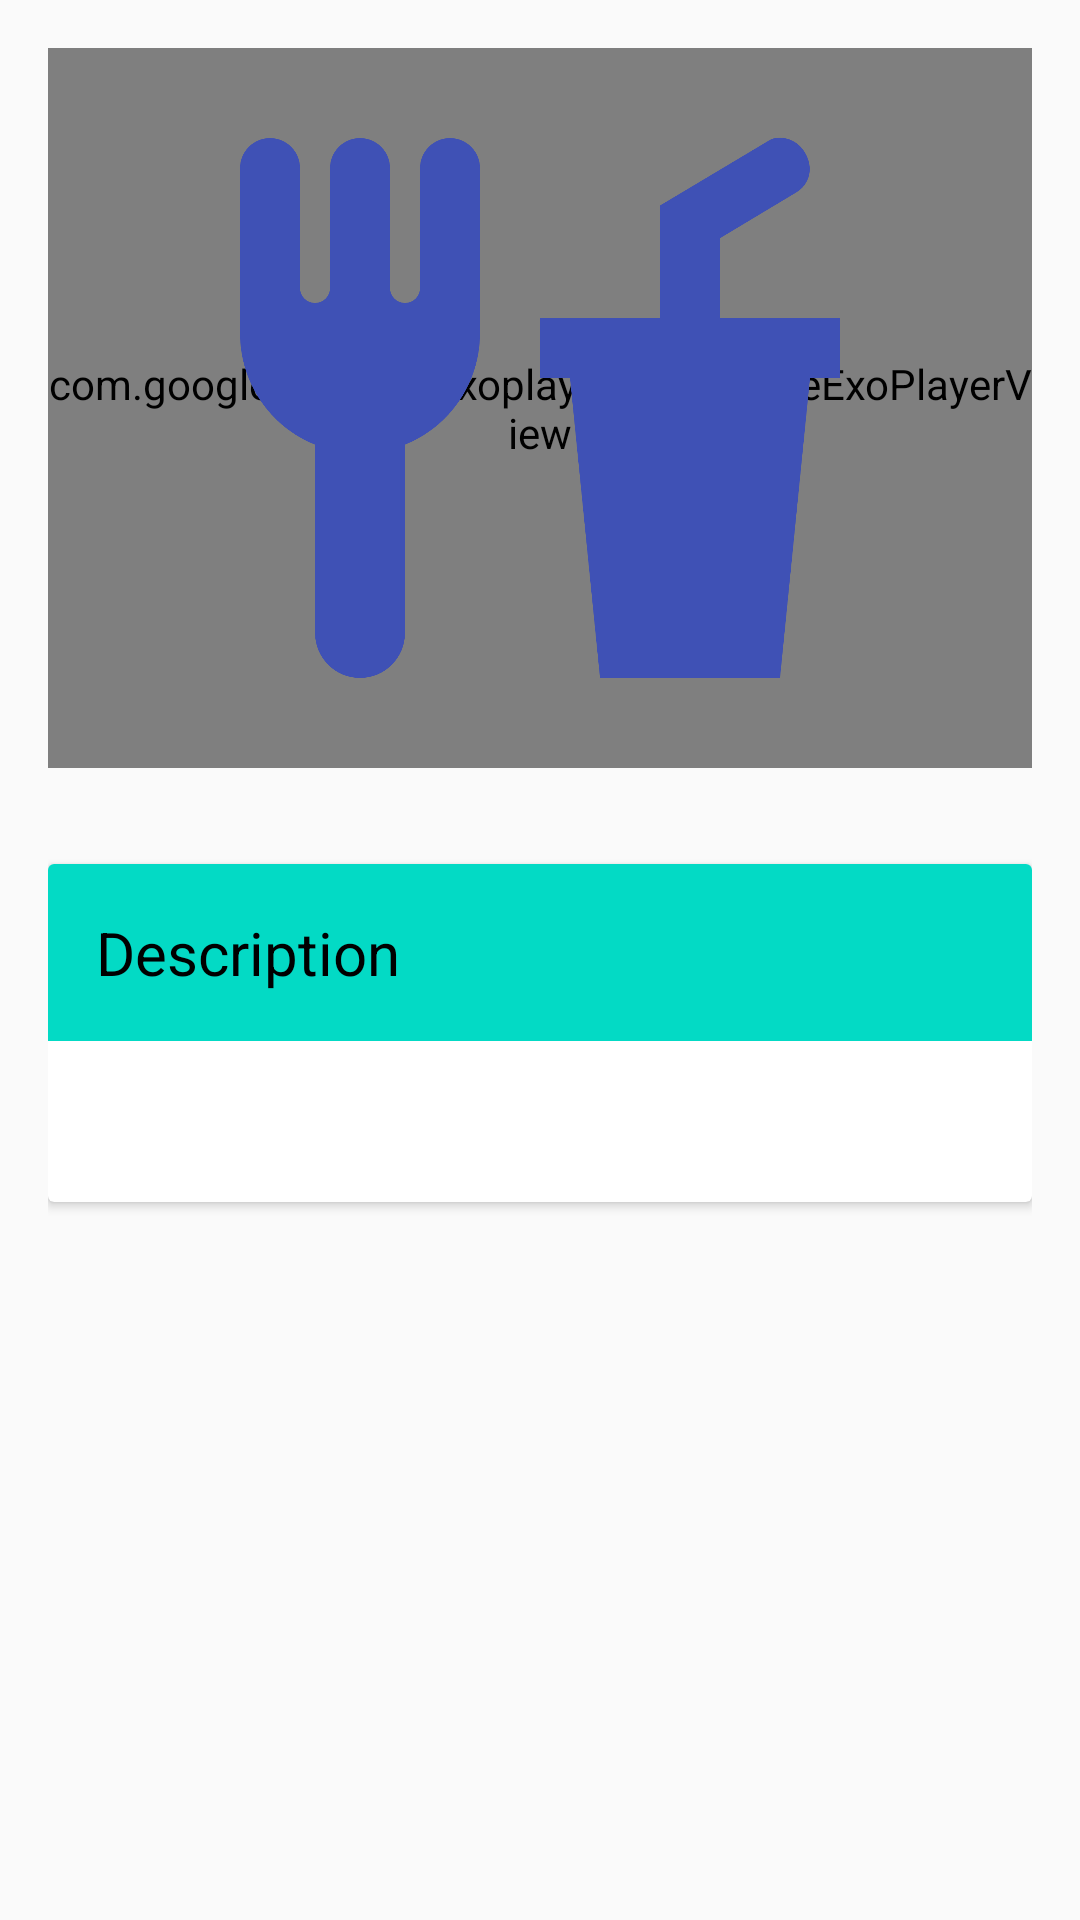

Android layout source for this screen:
<!-- AndroidManifest.xml: activity theme AppTheme.NoActionBar -->
<!-- res/layout/step_detail.xml -->
<?xml version="1.0" encoding="utf-8"?>
<RelativeLayout android:layout_width="match_parent"
    android:layout_height="match_parent"
    android:padding="@dimen/fab_margin"
    android:orientation="vertical"
    xmlns:android="http://schemas.android.com/apk/res/android"
    xmlns:tools="http://schemas.android.com/tools">

    <ScrollView android:layout_width="match_parent"
        android:layout_height="match_parent"
        android:fillViewport="true">

        <RelativeLayout
            android:layout_width="match_parent"
            android:layout_height="match_parent"
            android:orientation="vertical">

            <RelativeLayout
                android:layout_width="match_parent"
                android:layout_height="@dimen/item_width"
                android:id="@+id/exo_player_container">

                <com.google.android.exoplayer2.ui.SimpleExoPlayerView
                    android:layout_width="match_parent"
                    android:layout_height="@dimen/item_width"
                    android:id="@+id/exo_player" />

                <ImageView
                    android:layout_width="match_parent"
                    android:layout_height="@dimen/item_width"
                    android:src="@drawable/food_fork_drink"
                    android:id="@+id/exo_player_image" />

            </RelativeLayout>


            <android.support.v7.widget.CardView
                android:layout_width="match_parent"
                android:layout_height="wrap_content"
                android:layout_below="@id/exo_player_container"
                android:layout_marginTop="@dimen/list_margin">

                <RelativeLayout
                    android:layout_width="match_parent"
                    android:layout_height="match_parent">

                    <TextView
                        android:id="@+id/title_description"
                        android:layout_width="match_parent"
                        android:layout_height="wrap_content"
                        android:background="@color/colorAccent"
                        android:padding="@dimen/fab_margin"
                        android:text="@string/description"
                        android:textColor="@color/black"
                        android:textSize="20sp" />

                    <TextView
                        android:id="@+id/step_detail_description"
                        style="?android:attr/textAppearanceLarge"
                        android:layout_width="match_parent"
                        android:layout_height="wrap_content"
                        android:layout_below="@id/title_description"
                        android:padding="@dimen/fab_margin"
                        android:textColor="@color/black"
                        android:textIsSelectable="true"
                        android:textSize="@dimen/fab_margin"
                        tools:context=".StepDetailFragment" />
                </RelativeLayout>
            </android.support.v7.widget.CardView>
    </RelativeLayout>

    </ScrollView>
</RelativeLayout>
<!-- resources referenced by this layout -->
<resources>
  <dimen name="fab_margin">16dp</dimen>
  <dimen name="item_width">240dp</dimen>
  <dimen name="list_margin">32dp</dimen>
  <!-- drawable food_fork_drink (drawable) -->
  <vector xmlns:android="http://schemas.android.com/apk/res/android"
      android:height="24dp"
      android:width="24dp"
      android:viewportWidth="24"
      android:viewportHeight="24">
      <path android:fillColor="#3F51B5" android:pathData="M3,3A1,1 0 0,0 2,4V8L2,9.5C2,11.19 3.03,12.63 4.5,13.22V19.5A1.5,1.5 0 0,0 6,21A1.5,1.5 0 0,0 7.5,19.5V13.22C8.97,12.63 10,11.19 10,9.5V8L10,4A1,1 0 0,0 9,3A1,1 0 0,0 8,4V8A0.5,0.5 0 0,1 7.5,8.5A0.5,0.5 0 0,1 7,8V4A1,1 0 0,0 6,3A1,1 0 0,0 5,4V8A0.5,0.5 0 0,1 4.5,8.5A0.5,0.5 0 0,1 4,8V4A1,1 0 0,0 3,3M19.88,3C19.75,3 19.62,3.09 19.5,3.16L16,5.25V9H12V11H13L14,21H20L21,11H22V9H18V6.34L20.5,4.84C21,4.56 21.13,4 20.84,3.5C20.63,3.14 20.26,2.95 19.88,3Z" />
  </vector>
  <string name="description">Description</string>
  <style name="AppTheme.NoActionBar">
          <item name="windowActionBar">false</item>
          <item name="windowNoTitle">true</item>
      </style>
  <!-- not gathered from this repository: default colours our renderer supplied (Android Studio template values) -->
  <color name="black">#FF000000</color>
  <color name="colorAccent">#FF03DAC5</color>
</resources>
